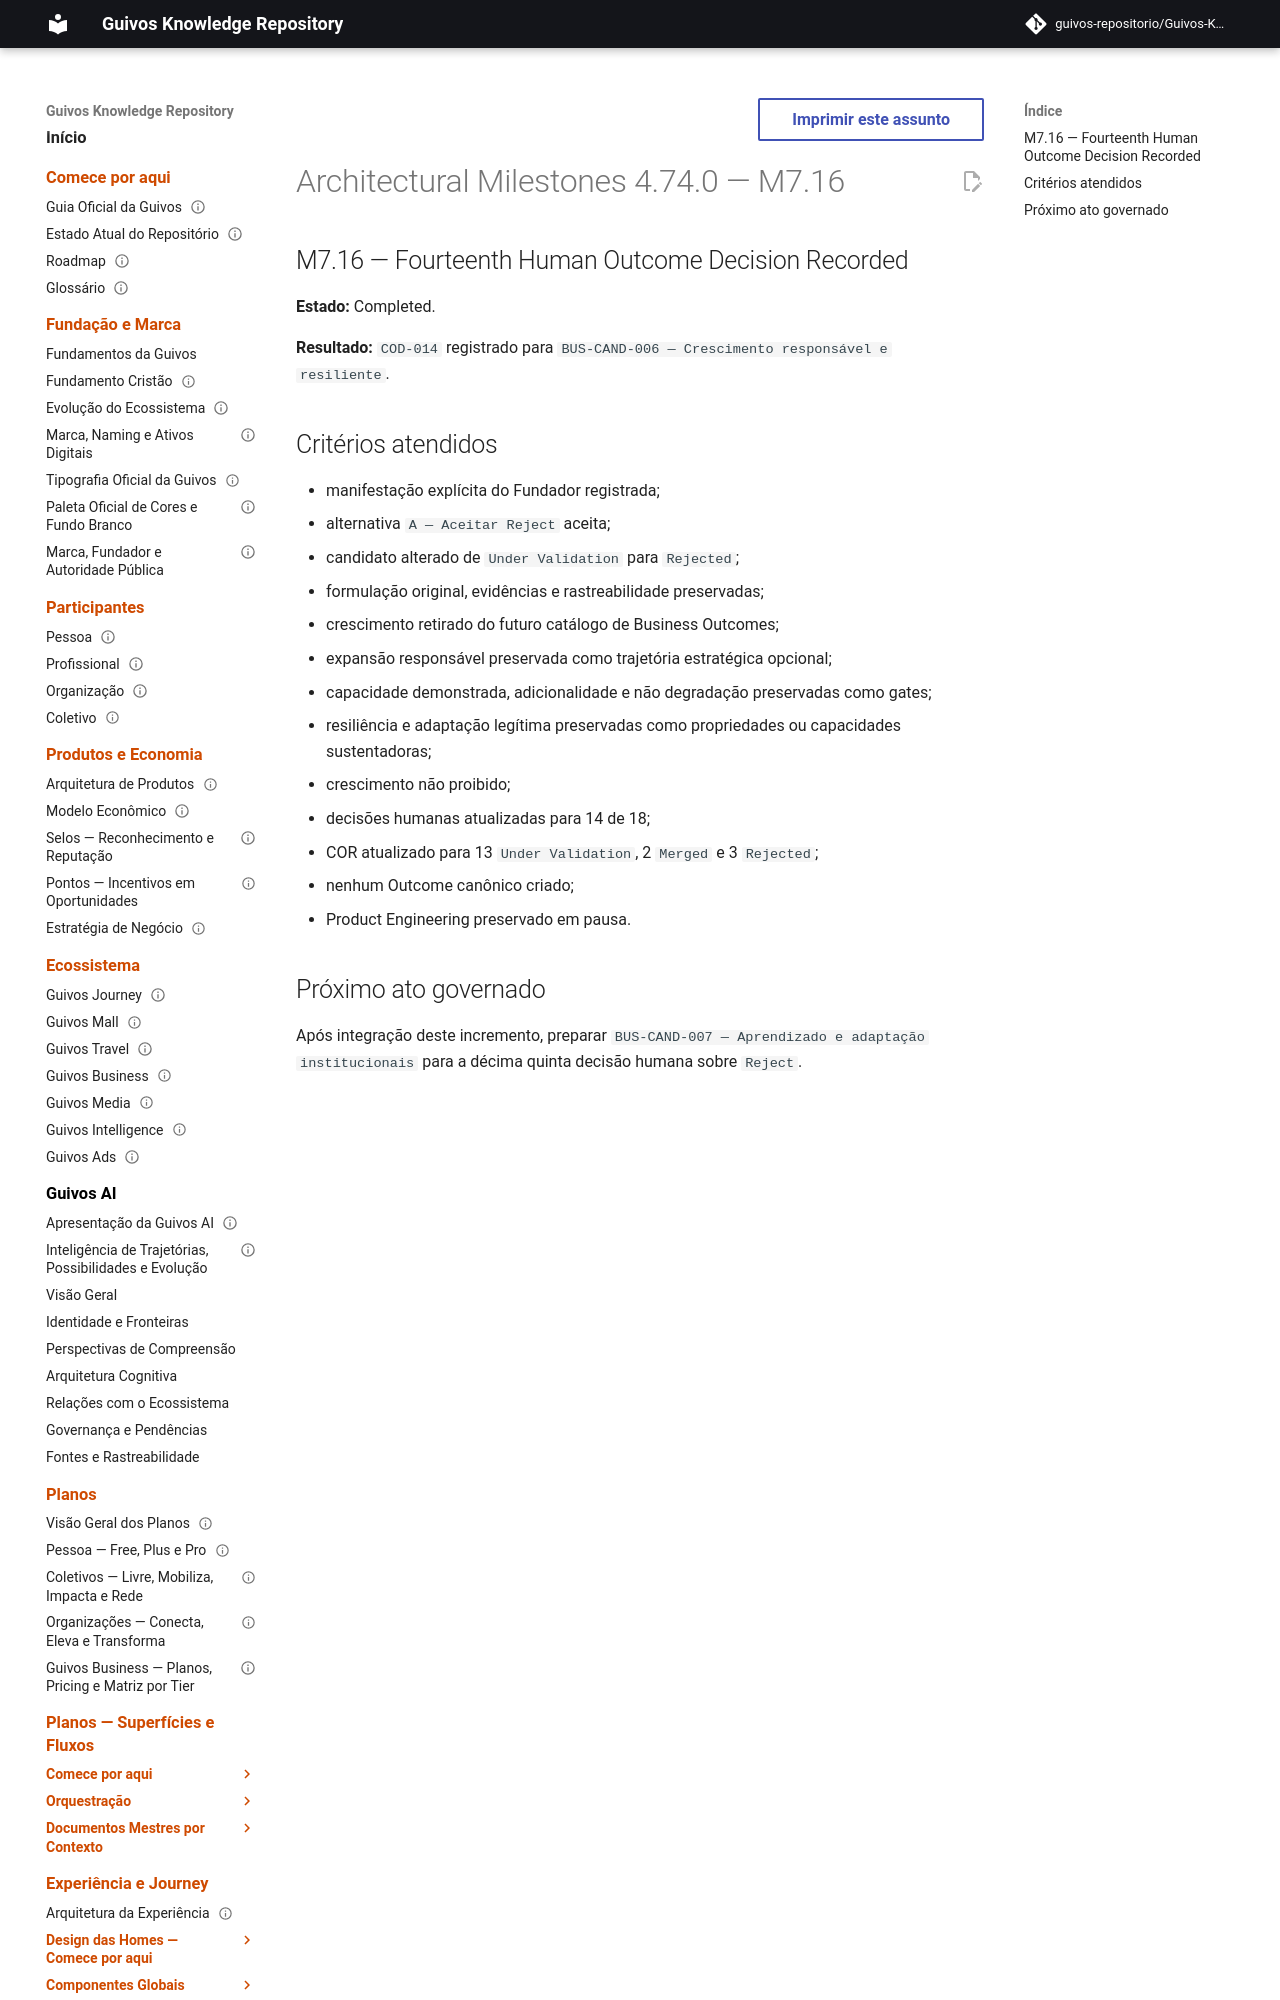

repository: guivos-repositorio/Guivos-Knowledge-Repository · page: project/architectural-milestones-4.74.0/index.html · generator: mkdocs

---
id: GKR-ARCHITECTURAL-MILESTONES-4-74-0
title: Architectural Milestones 4.74.0 — M7.16
status: historical
version: 4.74.0
owner: Guivos
last_updated: 2026-07-25
related:
  - GKR-STATE-001
  - ROADMAP-11.76.0
  - BA-STR-002-CODR-001
  - COD-014
  - M7.16
normative: false
---

# Architectural Milestones 4.74.0 — M7.16

## M7.16 — Fourteenth Human Outcome Decision Recorded

**Estado:** Completed.

**Resultado:** `COD-014` registrado para `BUS-CAND-006 — Crescimento responsável e resiliente`.
